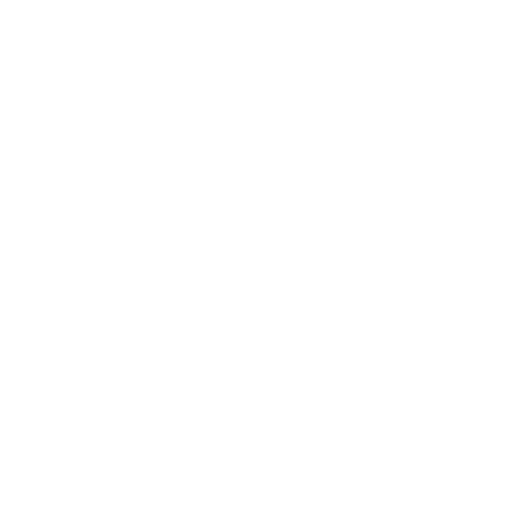
t = 0.00 s
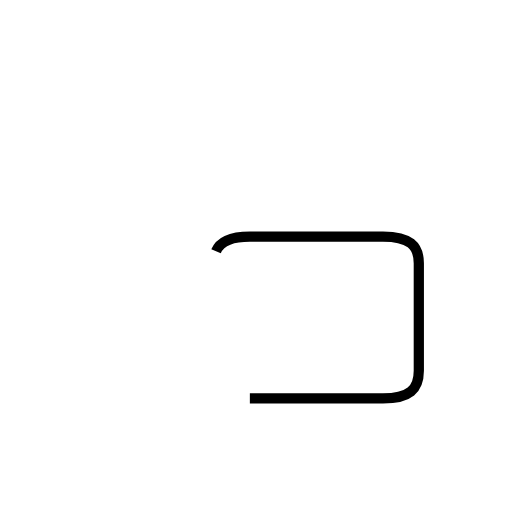
t = 1.51 s
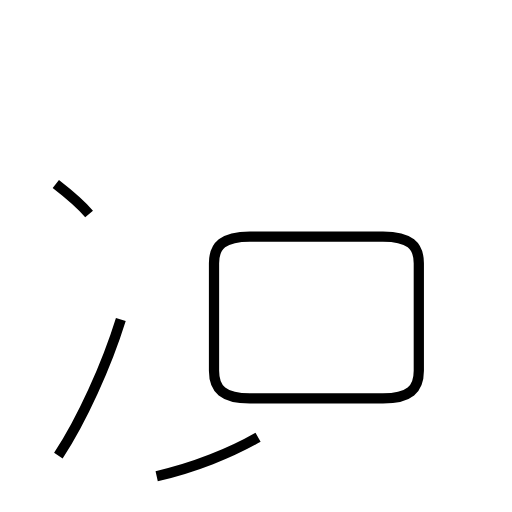
t = 2.91 s
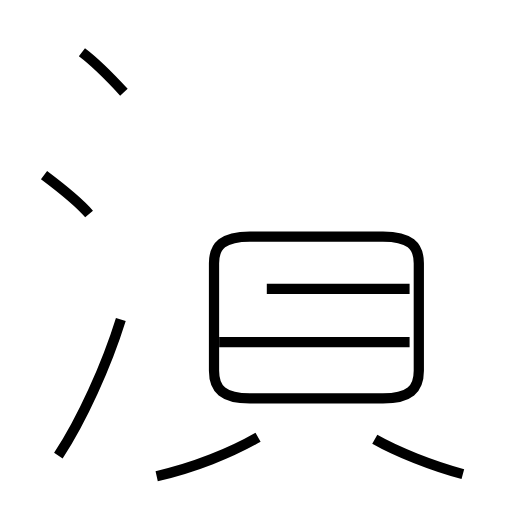
t = 4.38 s
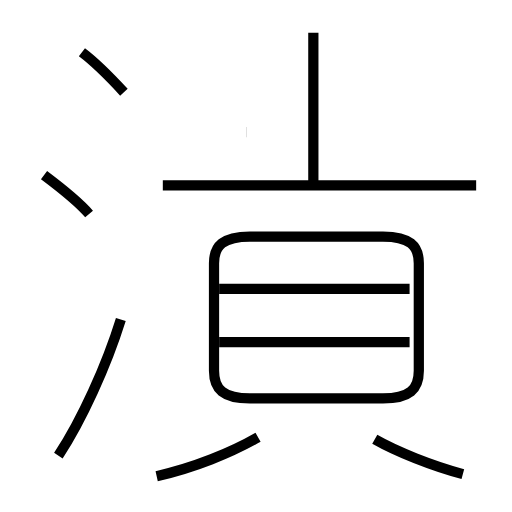
t = 5.87 s
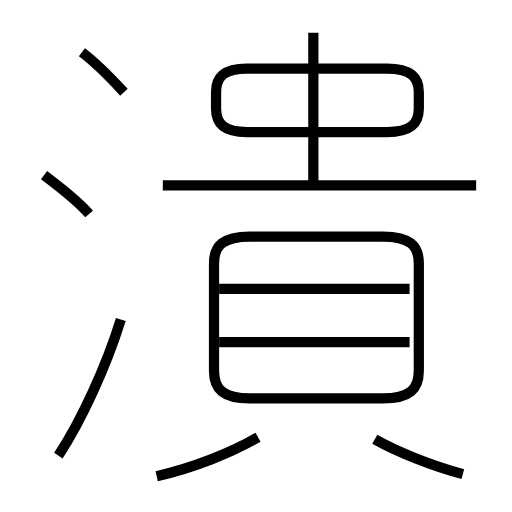
t = 7.32 s

The animated SVG that drew these frames (rendered in a browser with its animation timeline set to each time). Animation: 11 SMIL elements (animate=11); one cycle of 7.32 s.

<?xml version='1.0' encoding='utf-8'?>
<svg viewBox="0.0 -6.0 50.0 50.0" version="1.1" xmlns="http://www.w3.org/2000/svg"><rect x="-1000" y="-1000" width="2000" height="2000" stroke="white" fill="white" /><g style="fill:none;stroke:#000000;stroke-width:1"><path d="M 24.4 -5.1 L 37.4 -5.1 C 40.0 -5.1 40.9 -6.0 40.9 -7.8 L 40.9 -18.3 C 40.9 -20.0 40.0 -20.9 37.4 -20.9 L 24.4 -20.9 C 21.8 -20.9 20.9 -20.0 20.9 -18.3 L 20.9 -7.8 C 20.9 -6.0 21.8 -5.1 24.4 -5.1 Z " transform="translate(0.0 38.0)" stroke-dasharray="67.2494049080363" stroke-dashoffset="67.2494049080363"><animate attributeName="stroke-dashoffset" from="67.2494049080363" to="0" dur="2.017482147241089s" begin="0s; anim_end.end" fill="freeze" id="anim0" /></path><path d="M 5.7 0.5 C 8.0 -3.0 10.4 -8.3 11.8 -12.8 " transform="translate(0.0 38.0)" stroke-dasharray="14.672900701414827" stroke-dashoffset="14.672900701414827"><animate attributeName="stroke-dashoffset" from="14.672900701414827" to="0" dur="0.4401870210424448s" begin="anim0.end" fill="freeze" id="anim1" /></path><path d="M 15.3 2.5 C 18.9 1.7 22.6 0.2 25.2 -1.3 " transform="translate(0.0 38.0)" stroke-dasharray="10.64143206378648" stroke-dashoffset="10.64143206378648"><animate attributeName="stroke-dashoffset" from="10.64143206378648" to="0" dur="0.3192429619135944s" begin="anim1.end" fill="freeze" id="anim2" /></path><path d="M 8.7 -23.1 C 7.5 -24.5 5.5 -26.0 4.3 -26.9 " transform="translate(0.0 38.0)" stroke-dasharray="5.82448520650415" stroke-dashoffset="5.82448520650415"><animate attributeName="stroke-dashoffset" from="5.82448520650415" to="0" dur="0.17473455619512449s" begin="anim2.end" fill="freeze" id="anim3" /></path><path d="M 45.2 2.3 C 42.2 1.5 38.7 0.1 36.6 -1.1 " transform="translate(0.0 38.0)" stroke-dasharray="9.268809865914632" stroke-dashoffset="9.268809865914632"><animate attributeName="stroke-dashoffset" from="9.268809865914632" to="0" dur="0.2780642959774389s" begin="anim3.end" fill="freeze" id="anim4" /></path><path d="M 40.0 -10.6 L 21.4 -10.6 " transform="translate(0.0 38.0)" stroke-dasharray="18.6" stroke-dashoffset="18.6"><animate attributeName="stroke-dashoffset" from="18.6" to="0" dur="0.558s" begin="anim4.end" fill="freeze" id="anim5" /></path><path d="M 12.1 -35.0 C 10.9 -36.3 9.2 -38.0 8.0 -38.9 " transform="translate(0.0 38.0)" stroke-dasharray="5.664781075346097" stroke-dashoffset="5.664781075346097"><animate attributeName="stroke-dashoffset" from="5.664781075346097" to="0" dur="0.16994343226038292s" begin="anim5.end" fill="freeze" id="anim6" /></path><path d="M 40.0 -15.8 L 21.4 -15.8 " transform="translate(0.0 38.0)" stroke-dasharray="18.6" stroke-dashoffset="18.6"><animate attributeName="stroke-dashoffset" from="18.6" to="0" dur="0.558s" begin="anim6.end" fill="freeze" id="anim7" /></path><path d="M 46.5 -25.9 L 15.9 -25.9 " transform="translate(0.0 38.0)" stroke-dasharray="30.6" stroke-dashoffset="30.6"><animate attributeName="stroke-dashoffset" from="30.6" to="0" dur="0.918s" begin="anim7.end" fill="freeze" id="anim8" /></path><path d="M 30.6 -26.2 L 30.6 -40.8 " transform="translate(0.0 38.0)" stroke-dasharray="14.599999999999998" stroke-dashoffset="14.599999999999998"><animate attributeName="stroke-dashoffset" from="14.599999999999998" to="0" dur="0.43799999999999994s" begin="anim8.end" fill="freeze" id="anim9" /></path><path d="M 24.1 -31.1 L 37.8 -31.1 C 40.1 -31.1 40.9 -31.9 40.9 -33.4 L 40.9 -35.0 C 40.9 -36.5 40.1 -37.3 37.8 -37.3 L 24.1 -37.3 C 21.9 -37.3 21.1 -36.5 21.1 -35.0 L 21.1 -33.4 C 21.1 -31.9 21.9 -31.1 24.1 -31.1 Z" transform="translate(0.0 38.0)" stroke-dasharray="48.18294149325904" stroke-dashoffset="48.18294149325904"><animate attributeName="stroke-dashoffset" from="48.18294149325904" to="0" dur="1.445488244797771s" begin="anim9.end" fill="freeze" id="anim_end" /></path></g></svg>
